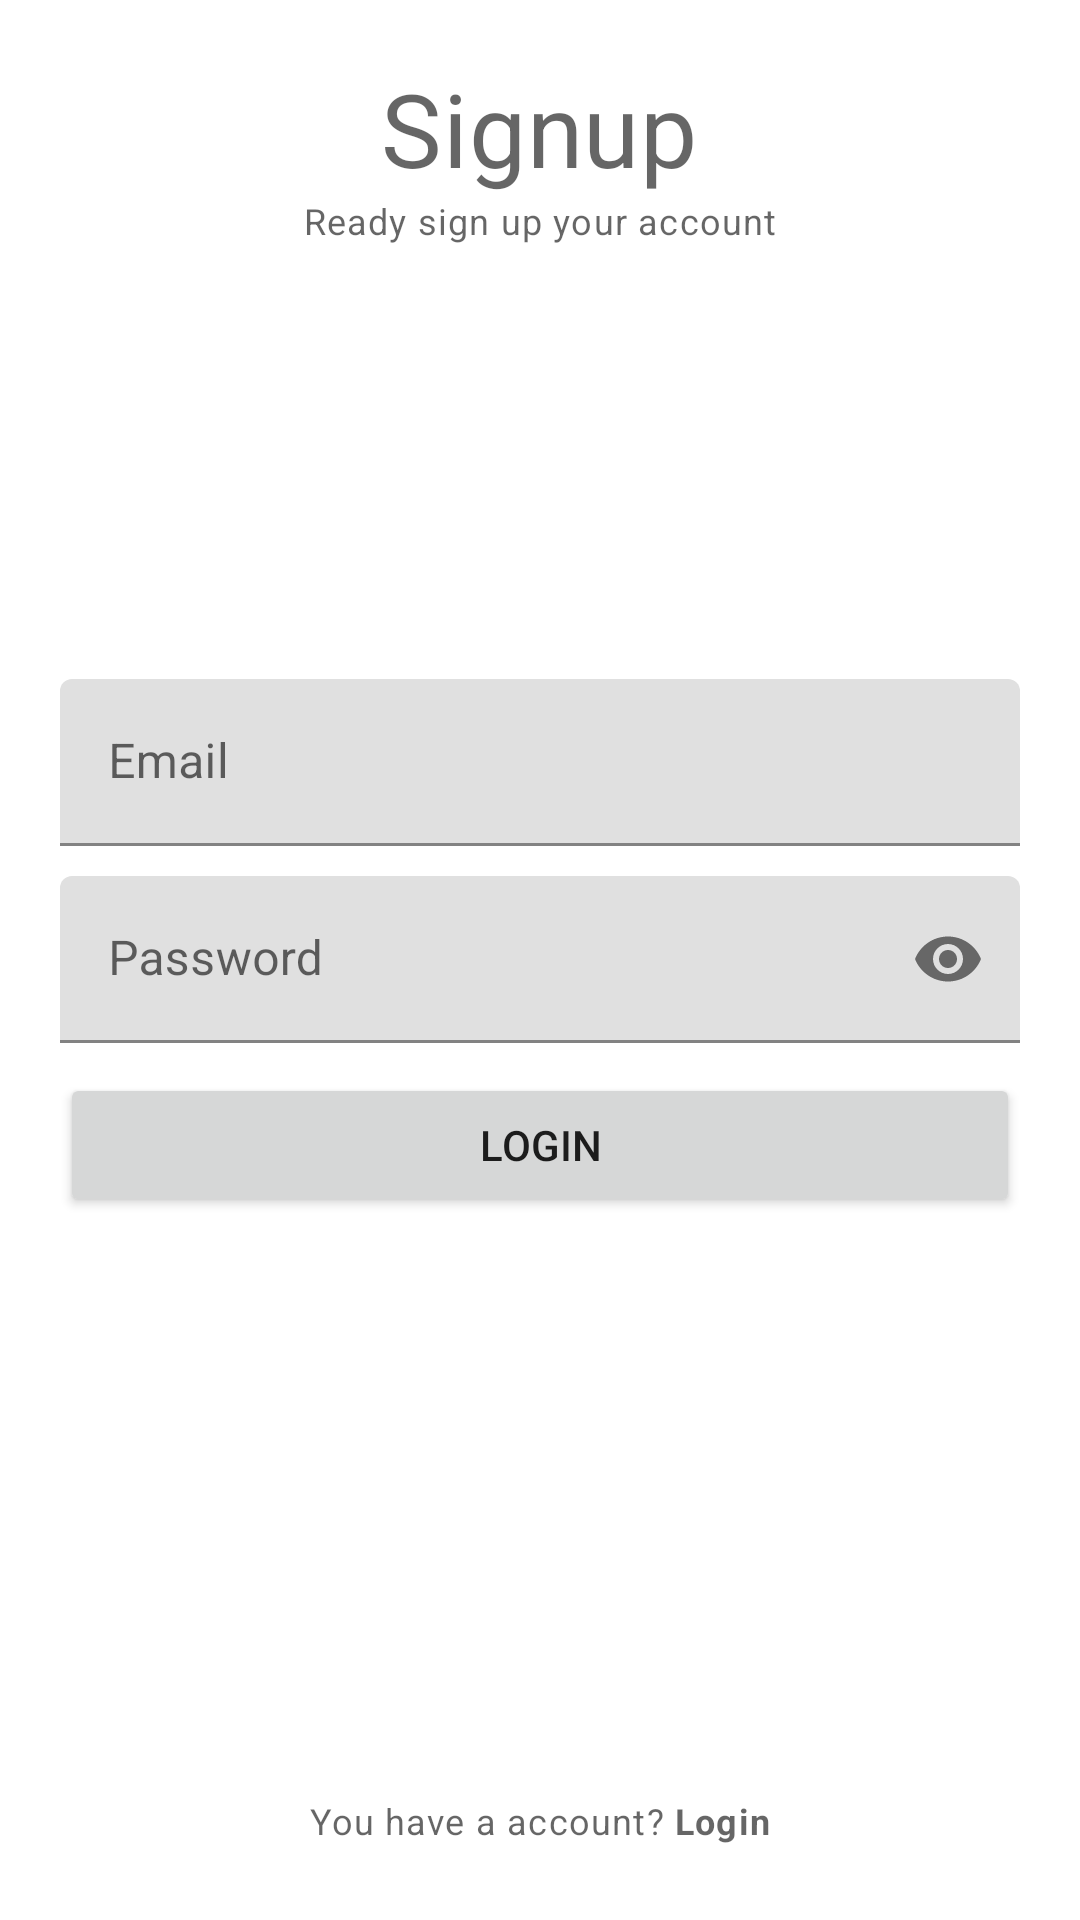

Write the Android layout XML for this screen, with the resource values it uses.
<!-- AndroidManifest.xml: application theme Theme.Test_main_music_app -->
<!-- res/layout/activity_signup.xml -->
<?xml version="1.0" encoding="utf-8"?>
<RelativeLayout xmlns:android="http://schemas.android.com/apk/res/android"
    xmlns:app="http://schemas.android.com/apk/res-auto"
    xmlns:tools="http://schemas.android.com/tools"
    android:layout_width="match_parent"
    android:layout_height="match_parent"
    android:padding="20dp"
    tools:context=".SignUpActivity">

    <TextView
        android:id="@+id/titleLabelSignup"
        android:layout_width="wrap_content"
        android:layout_height="wrap_content"
        android:layout_centerHorizontal="true"
        android:text="Signup"
        style="@style/TextAppearance.MaterialComponents.Headline4"/>
    <TextView
        android:layout_below="@+id/titleLabelSignup"
        android:layout_width="wrap_content"
        android:layout_height="wrap_content"
        android:layout_centerHorizontal="true"
        android:text="Ready sign up your account"
        style="@style/TextAppearance.MaterialComponents.Caption"
        />
    
    <com.google.android.material.textfield.TextInputLayout
        android:id="@+id/emailTitleSignup"
        android:layout_above="@id/passwordTitleSignup"
        android:layout_marginBottom="10dp"
        android:layout_width="match_parent"
        android:layout_height="wrap_content"
        >
        <EditText
            android:id="@+id/emailetSignup"
            android:layout_width="match_parent"
            android:layout_height="wrap_content"
            android:hint="Email"
            android:inputType="textEmailAddress"/>

    </com.google.android.material.textfield.TextInputLayout>

    
    <com.google.android.material.textfield.TextInputLayout
        android:id="@+id/passwordTitleSignup"
        app:passwordToggleEnabled="true"
        android:layout_width="match_parent"
        android:layout_height="wrap_content"
        android:layout_centerInParent="true"
        >

        <EditText
            android:id="@+id/passwordetsignup"
            android:layout_width="match_parent"
            android:layout_height="wrap_content"
            android:inputType="textPassword"
            android:hint="Password"
            />
    </com.google.android.material.textfield.TextInputLayout>

    
    <Button
        android:id="@+id/Signupbutton"
        android:layout_width="match_parent"
        android:layout_height="wrap_content"
        android:text="login"
        android:layout_below="@+id/passwordTitleSignup"
        android:layout_marginTop="10dp"/>
    
    <TextView
        android:id="@+id/noAccountTvSignup"
        android:layout_width="wrap_content"
        android:layout_height="wrap_content"
        android:text="@string/have_account"
        android:padding="5dp"
        android:layout_alignParentBottom="true"
        android:layout_centerHorizontal="true"
        style="@style/TextAppearance.MaterialComponents.Caption"/>

</RelativeLayout>
<!-- resources referenced by this layout -->
<resources>
  <string name="have_account">You have a account? <b>Login</b></string>
  <style name="Theme.Test_main_music_app" parent="Theme.MaterialComponents.DayNight.DarkActionBar">
          
          <item name="colorPrimary">@color/purple_500</item>
          <item name="colorPrimaryVariant">@color/purple_700</item>
          <item name="colorOnPrimary">@color/white</item>
          
          <item name="colorSecondary">@color/teal_200</item>
          <item name="colorSecondaryVariant">@color/teal_700</item>
          <item name="colorOnSecondary">@color/black</item>
          
          <item name="android:statusBarColor" tools:targetApi="l">?attr/colorPrimaryVariant</item>
          
      </style>
  <!-- not gathered from this repository: default colours our renderer supplied (Android Studio template values) -->
  <color name="purple_500">#FF6200EE</color>
  <color name="purple_700">#FF3700B3</color>
  <color name="teal_200">#FF03DAC5</color>
  <color name="teal_700">#FF018786</color>
  <color name="black">#FF000000</color>
  <color name="white">#FFFFFFFF</color>
</resources>
